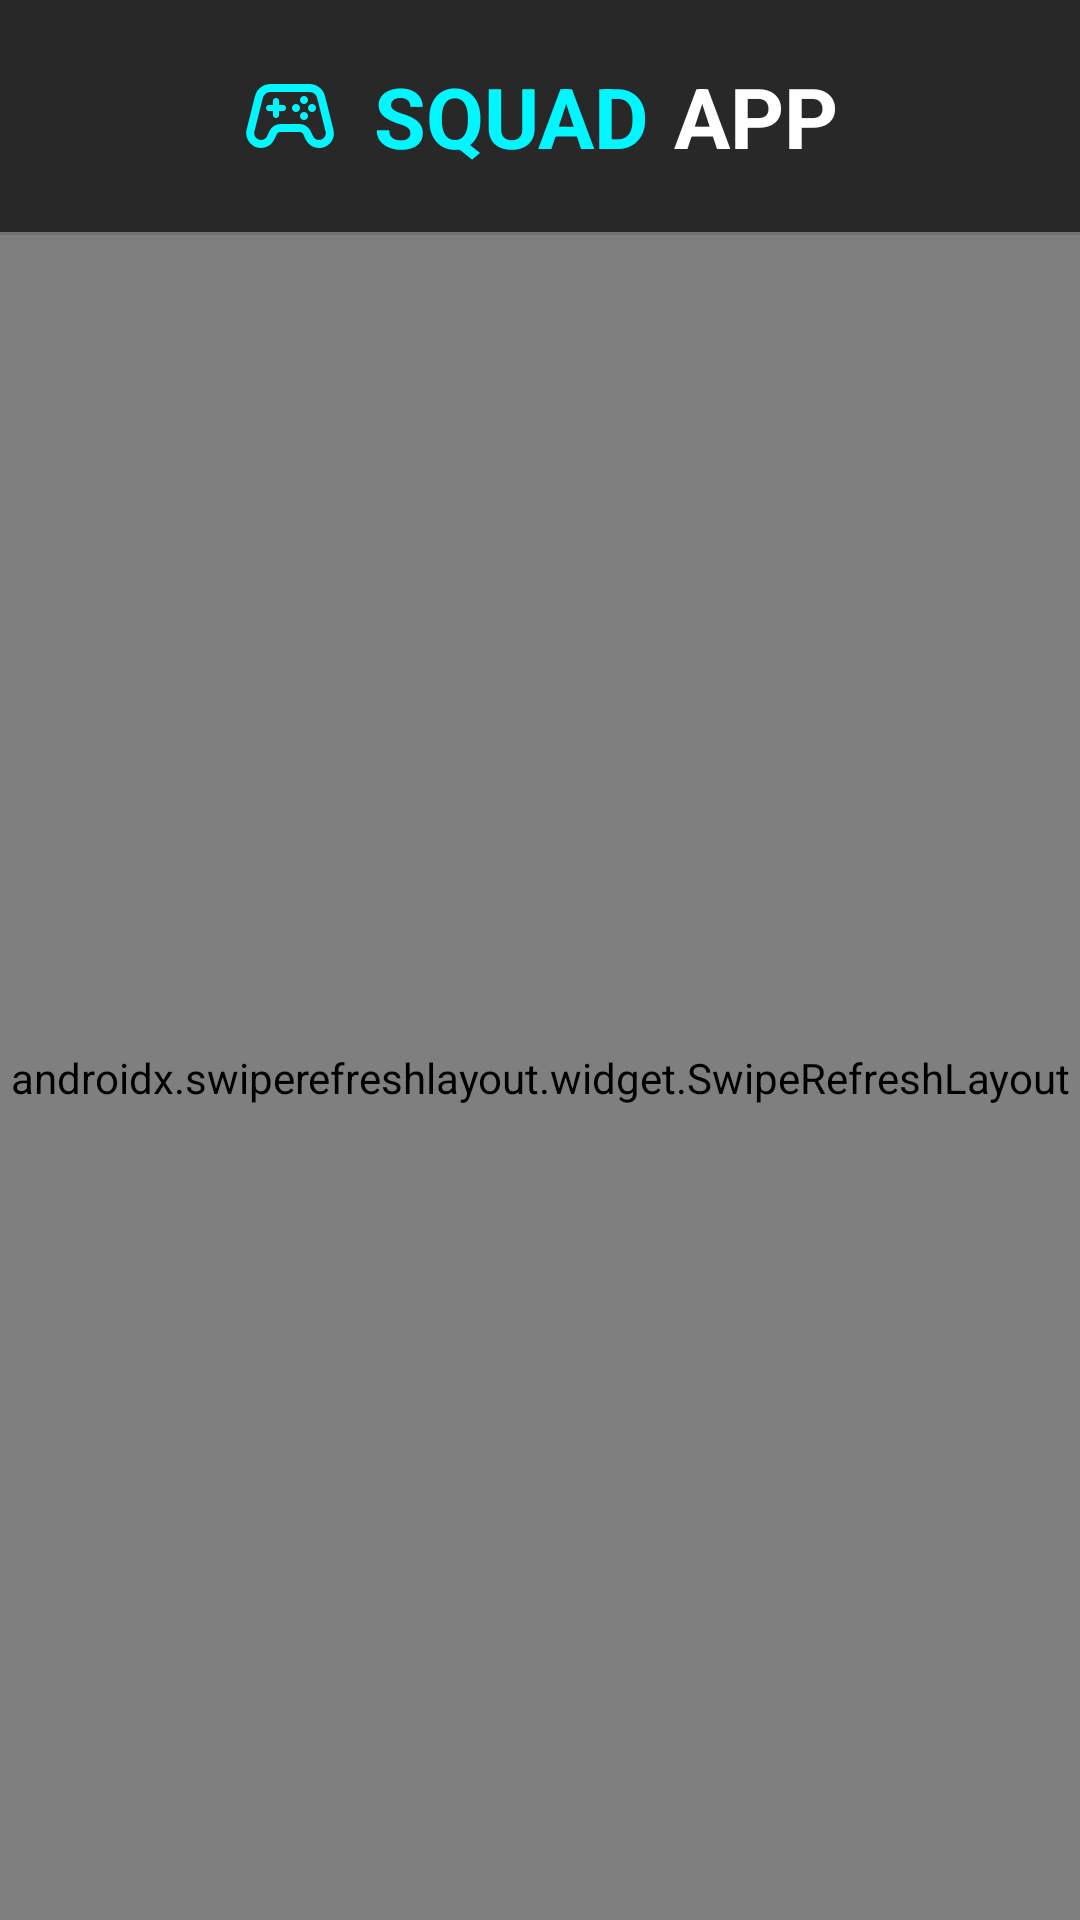

Produce the Android XML layout that renders to this screen, including the resource entries it uses.
<!-- AndroidManifest.xml: application theme Theme.SquadApp -->
<!-- res/layout/fragment_home.xml -->
<?xml version="1.0" encoding="utf-8"?>
<LinearLayout xmlns:android="http://schemas.android.com/apk/res/android"
    xmlns:app="http://schemas.android.com/apk/res-auto"
    android:layout_width="match_parent"
    android:layout_height="match_parent"
    android:background="@color/background"
    android:orientation="vertical">

    
    <LinearLayout
        android:layout_width="match_parent"
        android:layout_height="wrap_content"
        android:background="@color/background"
        android:orientation="horizontal"
        android:gravity="center"
        android:padding="20dp">

        
        <ImageView
            android:layout_width="32dp"
            android:layout_height="32dp"
            android:src="@drawable/ic_game_controller"
            android:contentDescription="@string/app_name"
            android:layout_marginEnd="12dp" />

        
        <TextView
            android:layout_width="wrap_content"
            android:layout_height="wrap_content"
            android:text="@string/squad_header"
            android:textColor="@color/primary"
            android:textSize="28sp"
            android:textStyle="bold" />

        
        <TextView
            android:layout_width="wrap_content"
            android:layout_height="wrap_content"
            android:text="@string/app_header"
            android:textColor="@color/white"
            android:textSize="28sp"
            android:textStyle="bold"
            android:layout_marginStart="8dp" />

    </LinearLayout>

    
    <View
        android:layout_width="match_parent"
        android:layout_height="1dp"
        android:background="@color/grey" />

    
    <com.google.android.material.progressindicator.CircularProgressIndicator
        android:id="@+id/home_loading_indicator"
        android:layout_width="wrap_content"
        android:layout_height="wrap_content"
        android:layout_gravity="center_horizontal"
        android:layout_marginTop="100dp"
        android:indeterminate="true"
        android:visibility="gone"
        app:indicatorColor="@color/primary"
        app:trackCornerRadius="8dp" />

    
    <androidx.swiperefreshlayout.widget.SwipeRefreshLayout
        android:id="@+id/swipe_refresh_layout"
        android:layout_width="match_parent"
        android:layout_height="match_parent">

        <androidx.recyclerview.widget.RecyclerView
            android:id="@+id/posts_recycler_view"
            android:layout_width="match_parent"
            android:layout_height="match_parent"
            android:background="@color/background" />

    </androidx.swiperefreshlayout.widget.SwipeRefreshLayout>

</LinearLayout>
<!-- resources referenced by this layout -->
<resources>
  <color name="background">#282828</color>
  <color name="grey">#737373</color>
  <color name="primary">#00f7ff</color>
  <color name="white">#FFFFFFFF</color>
  <!-- drawable ic_game_controller: vector/xml drawable (drawable, 2388 chars, omitted) -->
  <string name="app_header">APP</string>
  <string name="app_name">squadApp</string>
  <string name="squad_header">SQUAD</string>
  <style name="Theme.SquadApp" parent="Base.Theme.SquadApp" />
  <style name="Base.Theme.SquadApp" parent="Theme.Material3.DayNight.NoActionBar">
          
          <item name="colorPrimary">@color/primary</item>
          <item name="android:windowBackground">@color/background</item>
      </style>
</resources>
